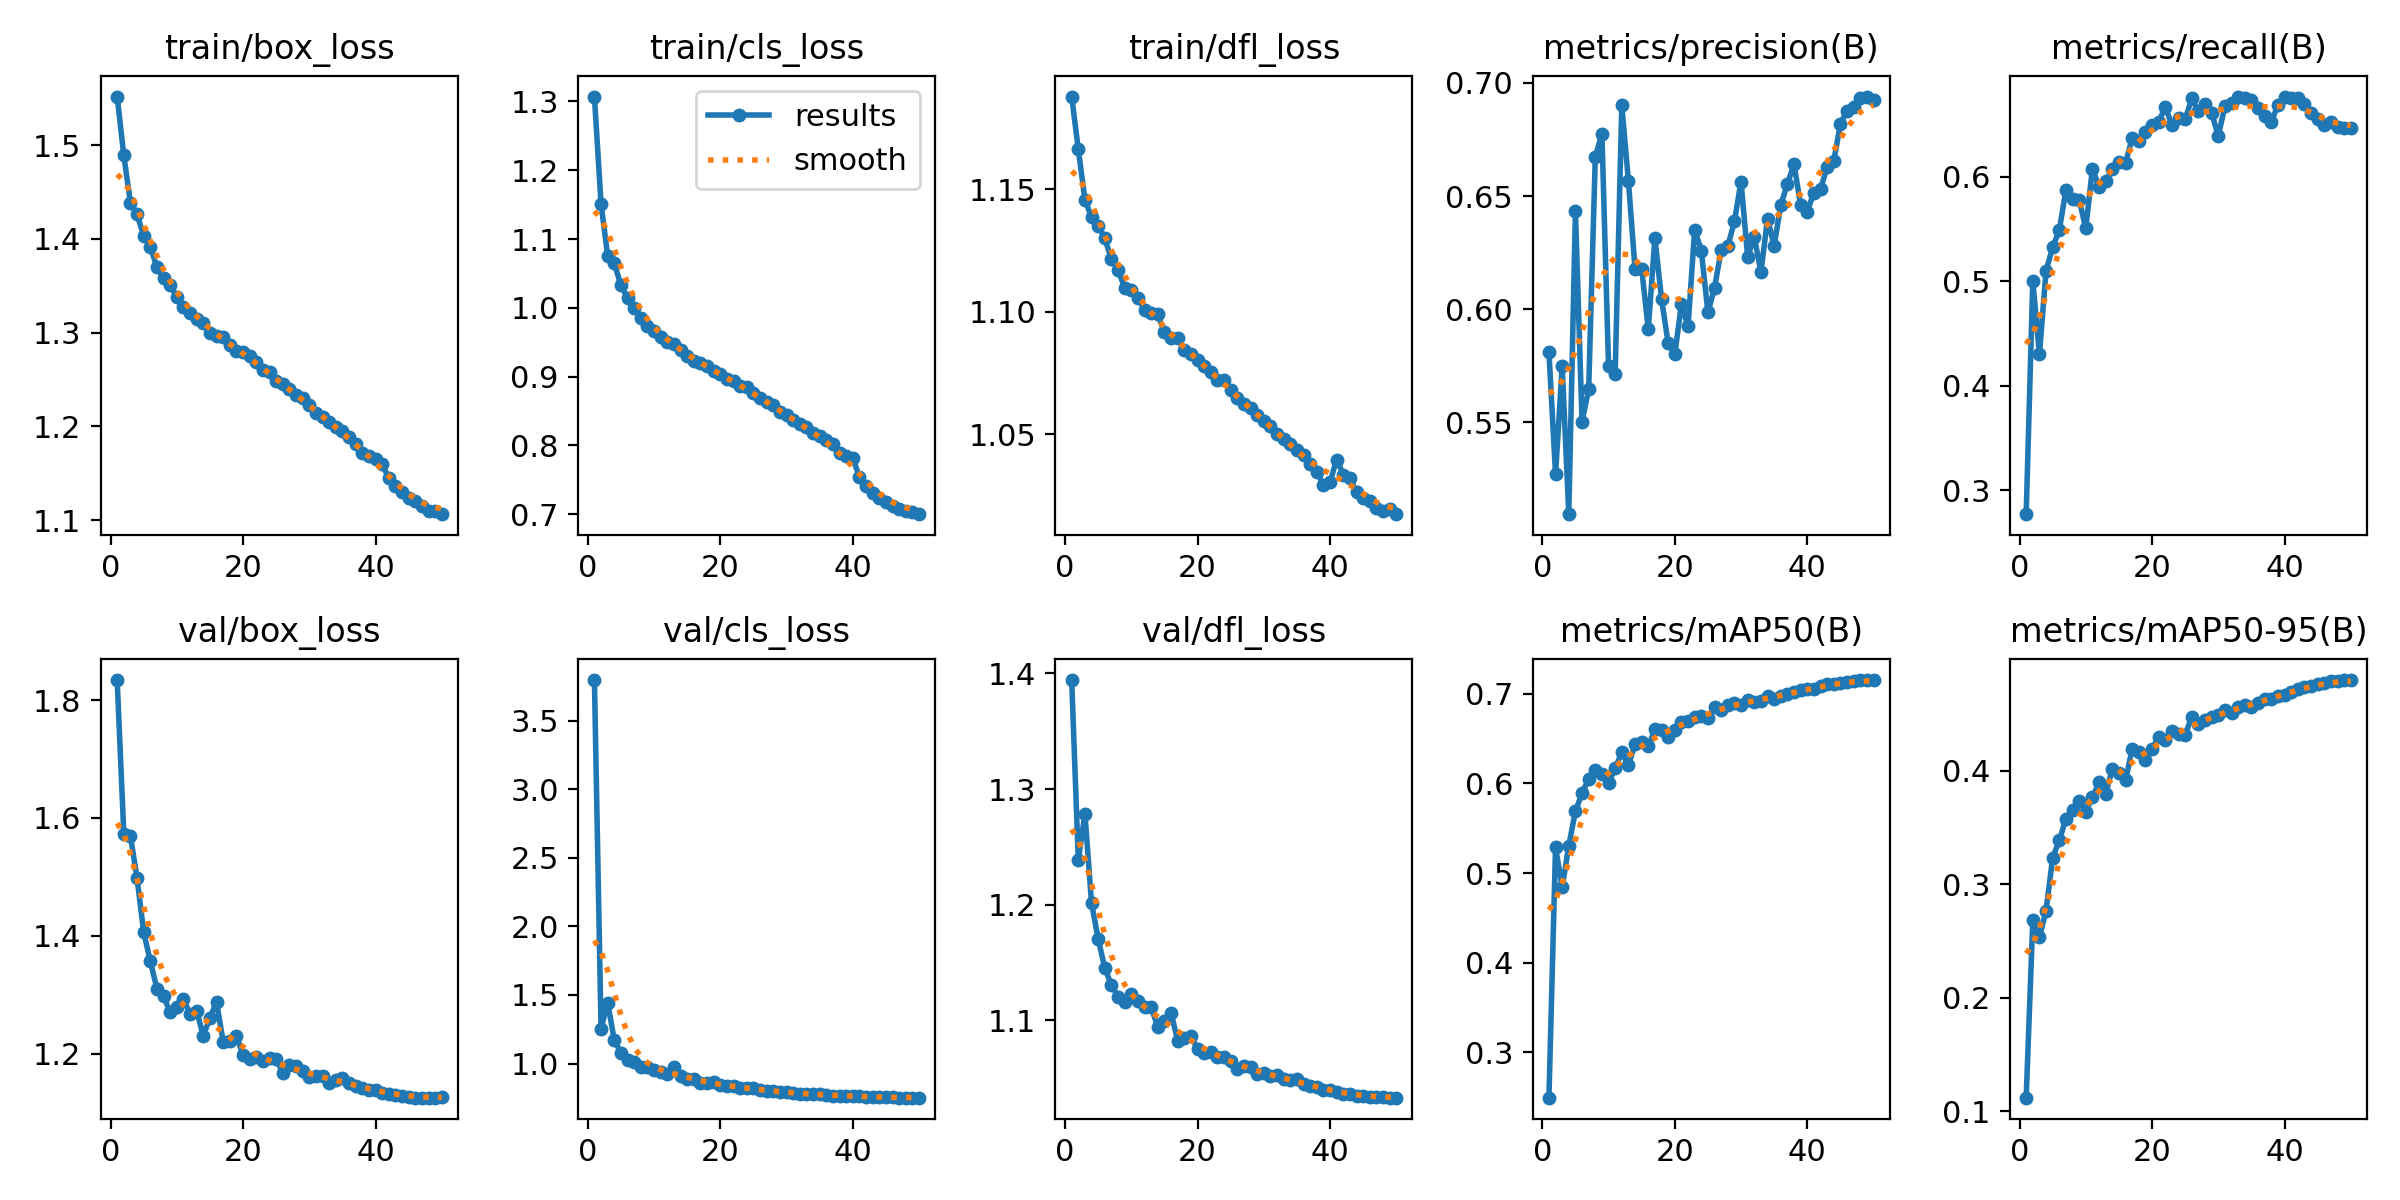

The table this chart was drawn from, first rows:
epoch, time, train/box_loss, train/cls_loss, train/dfl_loss, metrics/precision(B), metrics/recall(B), metrics/mAP50(B), metrics/mAP50-95(B), val/box_loss, val/cls_loss, val/dfl_loss, lr/pg0, lr/pg1, lr/pg2
1, 509, 1.552, 1.307, 1.188, 0.5811, 0.2771, 0.2496, 0.1119, 1.834, 3.797, 1.394, 0.07006, 0.003327, 0.003327
2, 7381, 1.489, 1.151, 1.166, 0.527, 0.5005, 0.5287, 0.2681, 1.573, 1.255, 1.239, 0.04005, 0.006654, 0.006654
3, 7896, 1.439, 1.075, 1.146, 0.5747, 0.4304, 0.4839, 0.2532, 1.569, 1.443, 1.279, 0.01002, 0.009955, 0.009955
4, 8408, 1.426, 1.065, 1.138, 0.5093, 0.5101, 0.5305, 0.2766, 1.498, 1.171, 1.201, 0.009912, 0.009912, 0.009912
5, 8924, 1.403, 1.033, 1.135, 0.6432, 0.5328, 0.5688, 0.3234, 1.406, 1.079, 1.17, 0.009844, 0.009844, 0.009844
6, 9387, 1.392, 1.014, 1.13, 0.5502, 0.549, 0.5889, 0.3386, 1.357, 1.028, 1.145, 0.009758, 0.009758, 0.009758
7, 9886, 1.37, 0.9991, 1.121, 0.5645, 0.5874, 0.6047, 0.3576, 1.311, 1.015, 1.13, 0.009652, 0.009652, 0.009652
8, 10363, 1.358, 0.9845, 1.117, 0.6673, 0.5788, 0.6151, 0.3654, 1.297, 0.9756, 1.12, 0.009529, 0.009529, 0.009529
9, 10807, 1.351, 0.9733, 1.11, 0.6774, 0.5781, 0.6107, 0.373, 1.27, 0.9736, 1.116, 0.009388, 0.009388, 0.009388
10, 11258, 1.338, 0.9656, 1.109, 0.5747, 0.5508, 0.6007, 0.3639, 1.279, 0.9538, 1.123, 0.009229, 0.009229, 0.009229
11, 11752, 1.327, 0.9575, 1.105, 0.5715, 0.608, 0.6168, 0.3764, 1.293, 0.941, 1.117, 0.009055, 0.009055, 0.009055
12, 12208, 1.321, 0.9509, 1.101, 0.6901, 0.5903, 0.6344, 0.3899, 1.267, 0.9222, 1.111, 0.008864, 0.008864, 0.008864
13, 12690, 1.315, 0.9477, 1.099, 0.6566, 0.5958, 0.6201, 0.3797, 1.273, 0.9714, 1.111, 0.008658, 0.008658, 0.008658
14, 13176, 1.31, 0.9391, 1.099, 0.6177, 0.6075, 0.6436, 0.4013, 1.23, 0.9056, 1.094, 0.008439, 0.008439, 0.008439
15, 13936, 1.3, 0.9304, 1.092, 0.6178, 0.6144, 0.6462, 0.3983, 1.261, 0.8887, 1.1, 0.008205, 0.008205, 0.008205
16, 15249, 1.297, 0.9222, 1.089, 0.5912, 0.6137, 0.6413, 0.3916, 1.287, 0.888, 1.107, 0.00796, 0.00796, 0.00796
17, 16677, 1.295, 0.92, 1.089, 0.6314, 0.6369, 0.66, 0.4192, 1.22, 0.8559, 1.082, 0.007702, 0.007702, 0.007702
18, 18232, 1.287, 0.9148, 1.085, 0.6044, 0.6341, 0.6593, 0.4165, 1.221, 0.858, 1.084, 0.007435, 0.007435, 0.007435
19, 18751, 1.281, 0.9083, 1.083, 0.5848, 0.6427, 0.6519, 0.4091, 1.23, 0.8687, 1.086, 0.007158, 0.007158, 0.007158
20, 19346, 1.28, 0.9044, 1.08, 0.58, 0.6497, 0.6594, 0.4195, 1.198, 0.8442, 1.075, 0.006872, 0.006872, 0.006872
21, 21239, 1.275, 0.8966, 1.078, 0.6022, 0.6526, 0.6686, 0.4293, 1.192, 0.8327, 1.072, 0.00658, 0.00658, 0.00658
22, 21758, 1.268, 0.8933, 1.075, 0.5923, 0.6672, 0.6692, 0.4269, 1.195, 0.8337, 1.073, 0.006281, 0.006281, 0.006281
23, 22204, 1.26, 0.8869, 1.072, 0.6351, 0.6496, 0.6737, 0.4346, 1.188, 0.8202, 1.068, 0.005978, 0.005978, 0.005978
24, 22687, 1.258, 0.8844, 1.072, 0.6259, 0.6564, 0.6745, 0.4323, 1.192, 0.8212, 1.068, 0.00567, 0.00567, 0.00567
25, 23160, 1.249, 0.876, 1.068, 0.5985, 0.6551, 0.6727, 0.4315, 1.192, 0.8205, 1.065, 0.005361, 0.005361, 0.005361
26, 23595, 1.245, 0.8692, 1.065, 0.6094, 0.6753, 0.6854, 0.4476, 1.167, 0.8037, 1.058, 0.00505, 0.00505, 0.00505
27, 24027, 1.24, 0.8628, 1.062, 0.6261, 0.6634, 0.6813, 0.4409, 1.18, 0.8009, 1.061, 0.004739, 0.004739, 0.004739
28, 24460, 1.233, 0.8583, 1.061, 0.6277, 0.6697, 0.6871, 0.4451, 1.179, 0.8014, 1.06, 0.00443, 0.00443, 0.00443
29, 24892, 1.23, 0.8488, 1.058, 0.6387, 0.6611, 0.6895, 0.4473, 1.171, 0.794, 1.053, 0.004122, 0.004122, 0.004122
30, 25324, 1.223, 0.8445, 1.055, 0.6564, 0.6394, 0.6878, 0.4494, 1.16, 0.7891, 1.054, 0.003819, 0.003819, 0.003819
31, 25757, 1.215, 0.8373, 1.054, 0.623, 0.6676, 0.6933, 0.4538, 1.163, 0.7835, 1.052, 0.00352, 0.00352, 0.00352
32, 26189, 1.211, 0.8304, 1.05, 0.6321, 0.6708, 0.6906, 0.4512, 1.163, 0.7807, 1.052, 0.003228, 0.003228, 0.003228
33, 26621, 1.204, 0.8269, 1.048, 0.6163, 0.6768, 0.6922, 0.4558, 1.151, 0.7776, 1.049, 0.002942, 0.002942, 0.002942
34, 27054, 1.199, 0.8185, 1.046, 0.6399, 0.6753, 0.6971, 0.4579, 1.156, 0.7764, 1.048, 0.002665, 0.002665, 0.002665
35, 27493, 1.195, 0.8133, 1.044, 0.628, 0.6733, 0.6944, 0.4565, 1.159, 0.7755, 1.049, 0.002398, 0.002398, 0.002398
36, 27944, 1.189, 0.8078, 1.041, 0.646, 0.6657, 0.6971, 0.4596, 1.15, 0.7706, 1.044, 0.00214, 0.00214, 0.00214
37, 28376, 1.182, 0.8018, 1.038, 0.6554, 0.6584, 0.699, 0.4629, 1.145, 0.7661, 1.043, 0.001895, 0.001895, 0.001895
38, 28813, 1.172, 0.7893, 1.035, 0.664, 0.6523, 0.7015, 0.4635, 1.142, 0.7655, 1.042, 0.001661, 0.001661, 0.001661
39, 29258, 1.168, 0.7845, 1.029, 0.646, 0.6692, 0.7037, 0.4655, 1.138, 0.7651, 1.04, 0.001442, 0.001442, 0.001442
40, 29707, 1.165, 0.7813, 1.031, 0.6431, 0.677, 0.7046, 0.4665, 1.139, 0.7632, 1.04, 0.001236, 0.001236, 0.001236
41, 30181, 1.159, 0.7541, 1.04, 0.6515, 0.6753, 0.705, 0.4696, 1.133, 0.7602, 1.038, 0.001045, 0.001045, 0.001045
42, 30658, 1.145, 0.7404, 1.034, 0.653, 0.6759, 0.7081, 0.4723, 1.132, 0.7572, 1.037, 0.0008706, 0.0008706, 0.0008706
43, 31145, 1.137, 0.7302, 1.032, 0.6627, 0.6696, 0.7105, 0.4742, 1.131, 0.7564, 1.036, 0.0007123, 0.0007123, 0.0007123
44, 31639, 1.13, 0.7229, 1.027, 0.6656, 0.6615, 0.7104, 0.4749, 1.129, 0.7551, 1.035, 0.0005711, 0.0005711, 0.0005711
45, 32135, 1.123, 0.717, 1.024, 0.6817, 0.6557, 0.7119, 0.476, 1.127, 0.7534, 1.034, 0.0004476, 0.0004476, 0.0004476
46, 32629, 1.12, 0.7122, 1.023, 0.6877, 0.65, 0.7133, 0.4774, 1.126, 0.7526, 1.034, 0.0003423, 0.0003423, 0.0003423
47, 33120, 1.115, 0.7078, 1.02, 0.6895, 0.6526, 0.7143, 0.4786, 1.125, 0.7517, 1.033, 0.0002555, 0.0002555, 0.0002555
48, 33608, 1.11, 0.7043, 1.019, 0.6932, 0.6477, 0.715, 0.4791, 1.126, 0.7513, 1.033, 0.0001877, 0.0001877, 0.0001877
49, 34091, 1.11, 0.7034, 1.019, 0.694, 0.6466, 0.7146, 0.4796, 1.126, 0.7511, 1.033, 0.000139, 0.000139, 0.000139
50, 34573, 1.106, 0.7, 1.017, 0.6923, 0.6469, 0.7149, 0.4799, 1.126, 0.7509, 1.033, 0.0001098, 0.0001098, 0.0001098
